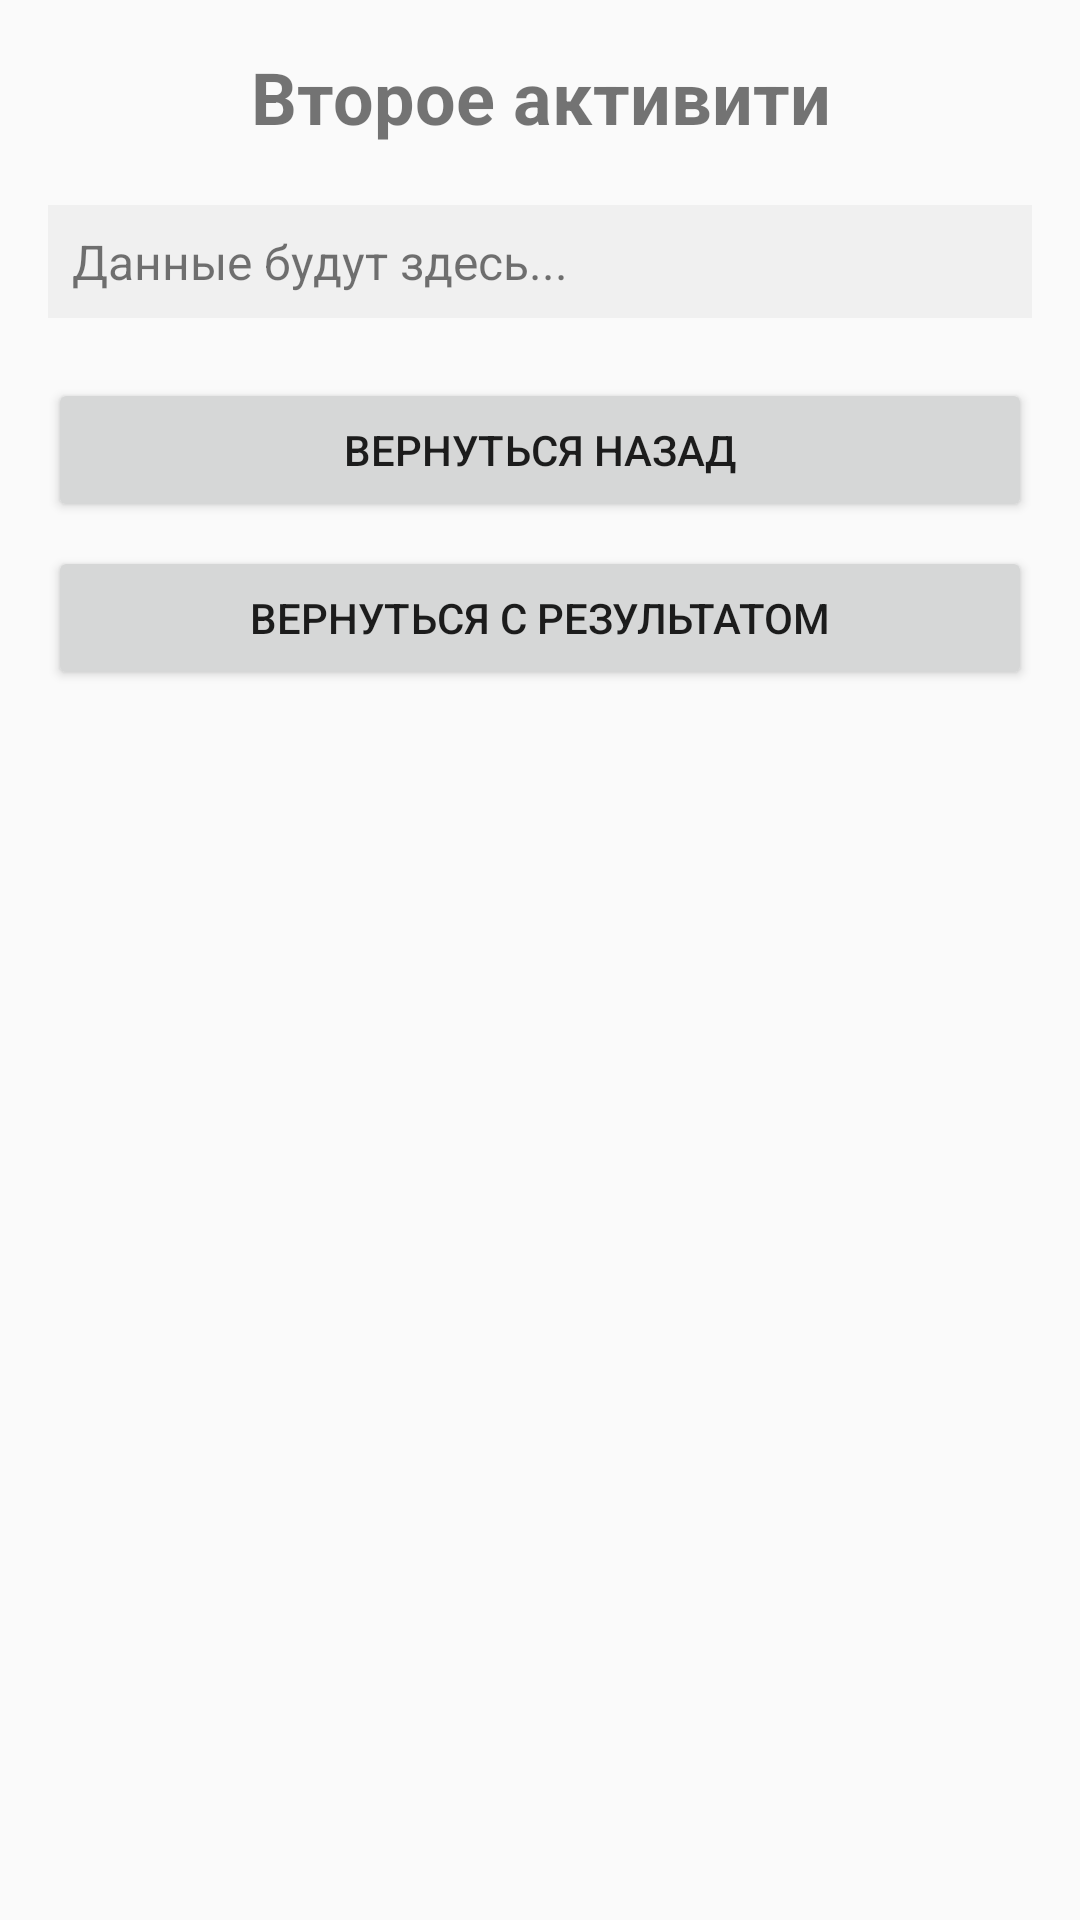

Reconstruct the res/layout file that produces this screen, plus the resources it refers to.
<!-- AndroidManifest.xml: application theme Theme.AppCompat.Light.DarkActionBar -->
<!-- res/layout/activity_second.xml -->
<?xml version="1.0" encoding="utf-8"?>
<LinearLayout xmlns:android="http://schemas.android.com/apk/res/android"
    android:layout_width="match_parent"
    android:layout_height="match_parent"
    android:orientation="vertical"
    android:padding="16dp">

    <TextView
        android:layout_width="match_parent"
        android:layout_height="wrap_content"
        android:text="Второе активити"
        android:textSize="24sp"
        android:textStyle="bold"
        android:gravity="center"
        android:layout_marginBottom="20dp" />

    <TextView
        android:id="@+id/dataTextView"
        android:layout_width="match_parent"
        android:layout_height="wrap_content"
        android:text="Данные будут здесь..."
        android:textSize="16sp"
        android:padding="8dp"
        android:background="#f0f0f0"
        android:layout_marginBottom="20dp" />

    <Button
        android:id="@+id/btnReturn"
        android:layout_width="match_parent"
        android:layout_height="wrap_content"
        android:text="Вернуться назад"
        android:layout_marginBottom="8dp" />

    <Button
        android:id="@+id/btnReturnWithResult"
        android:layout_width="match_parent"
        android:layout_height="wrap_content"
        android:text="Вернуться с результатом" />

</LinearLayout>
<!-- resources referenced by this layout -->
<resources>

</resources>
